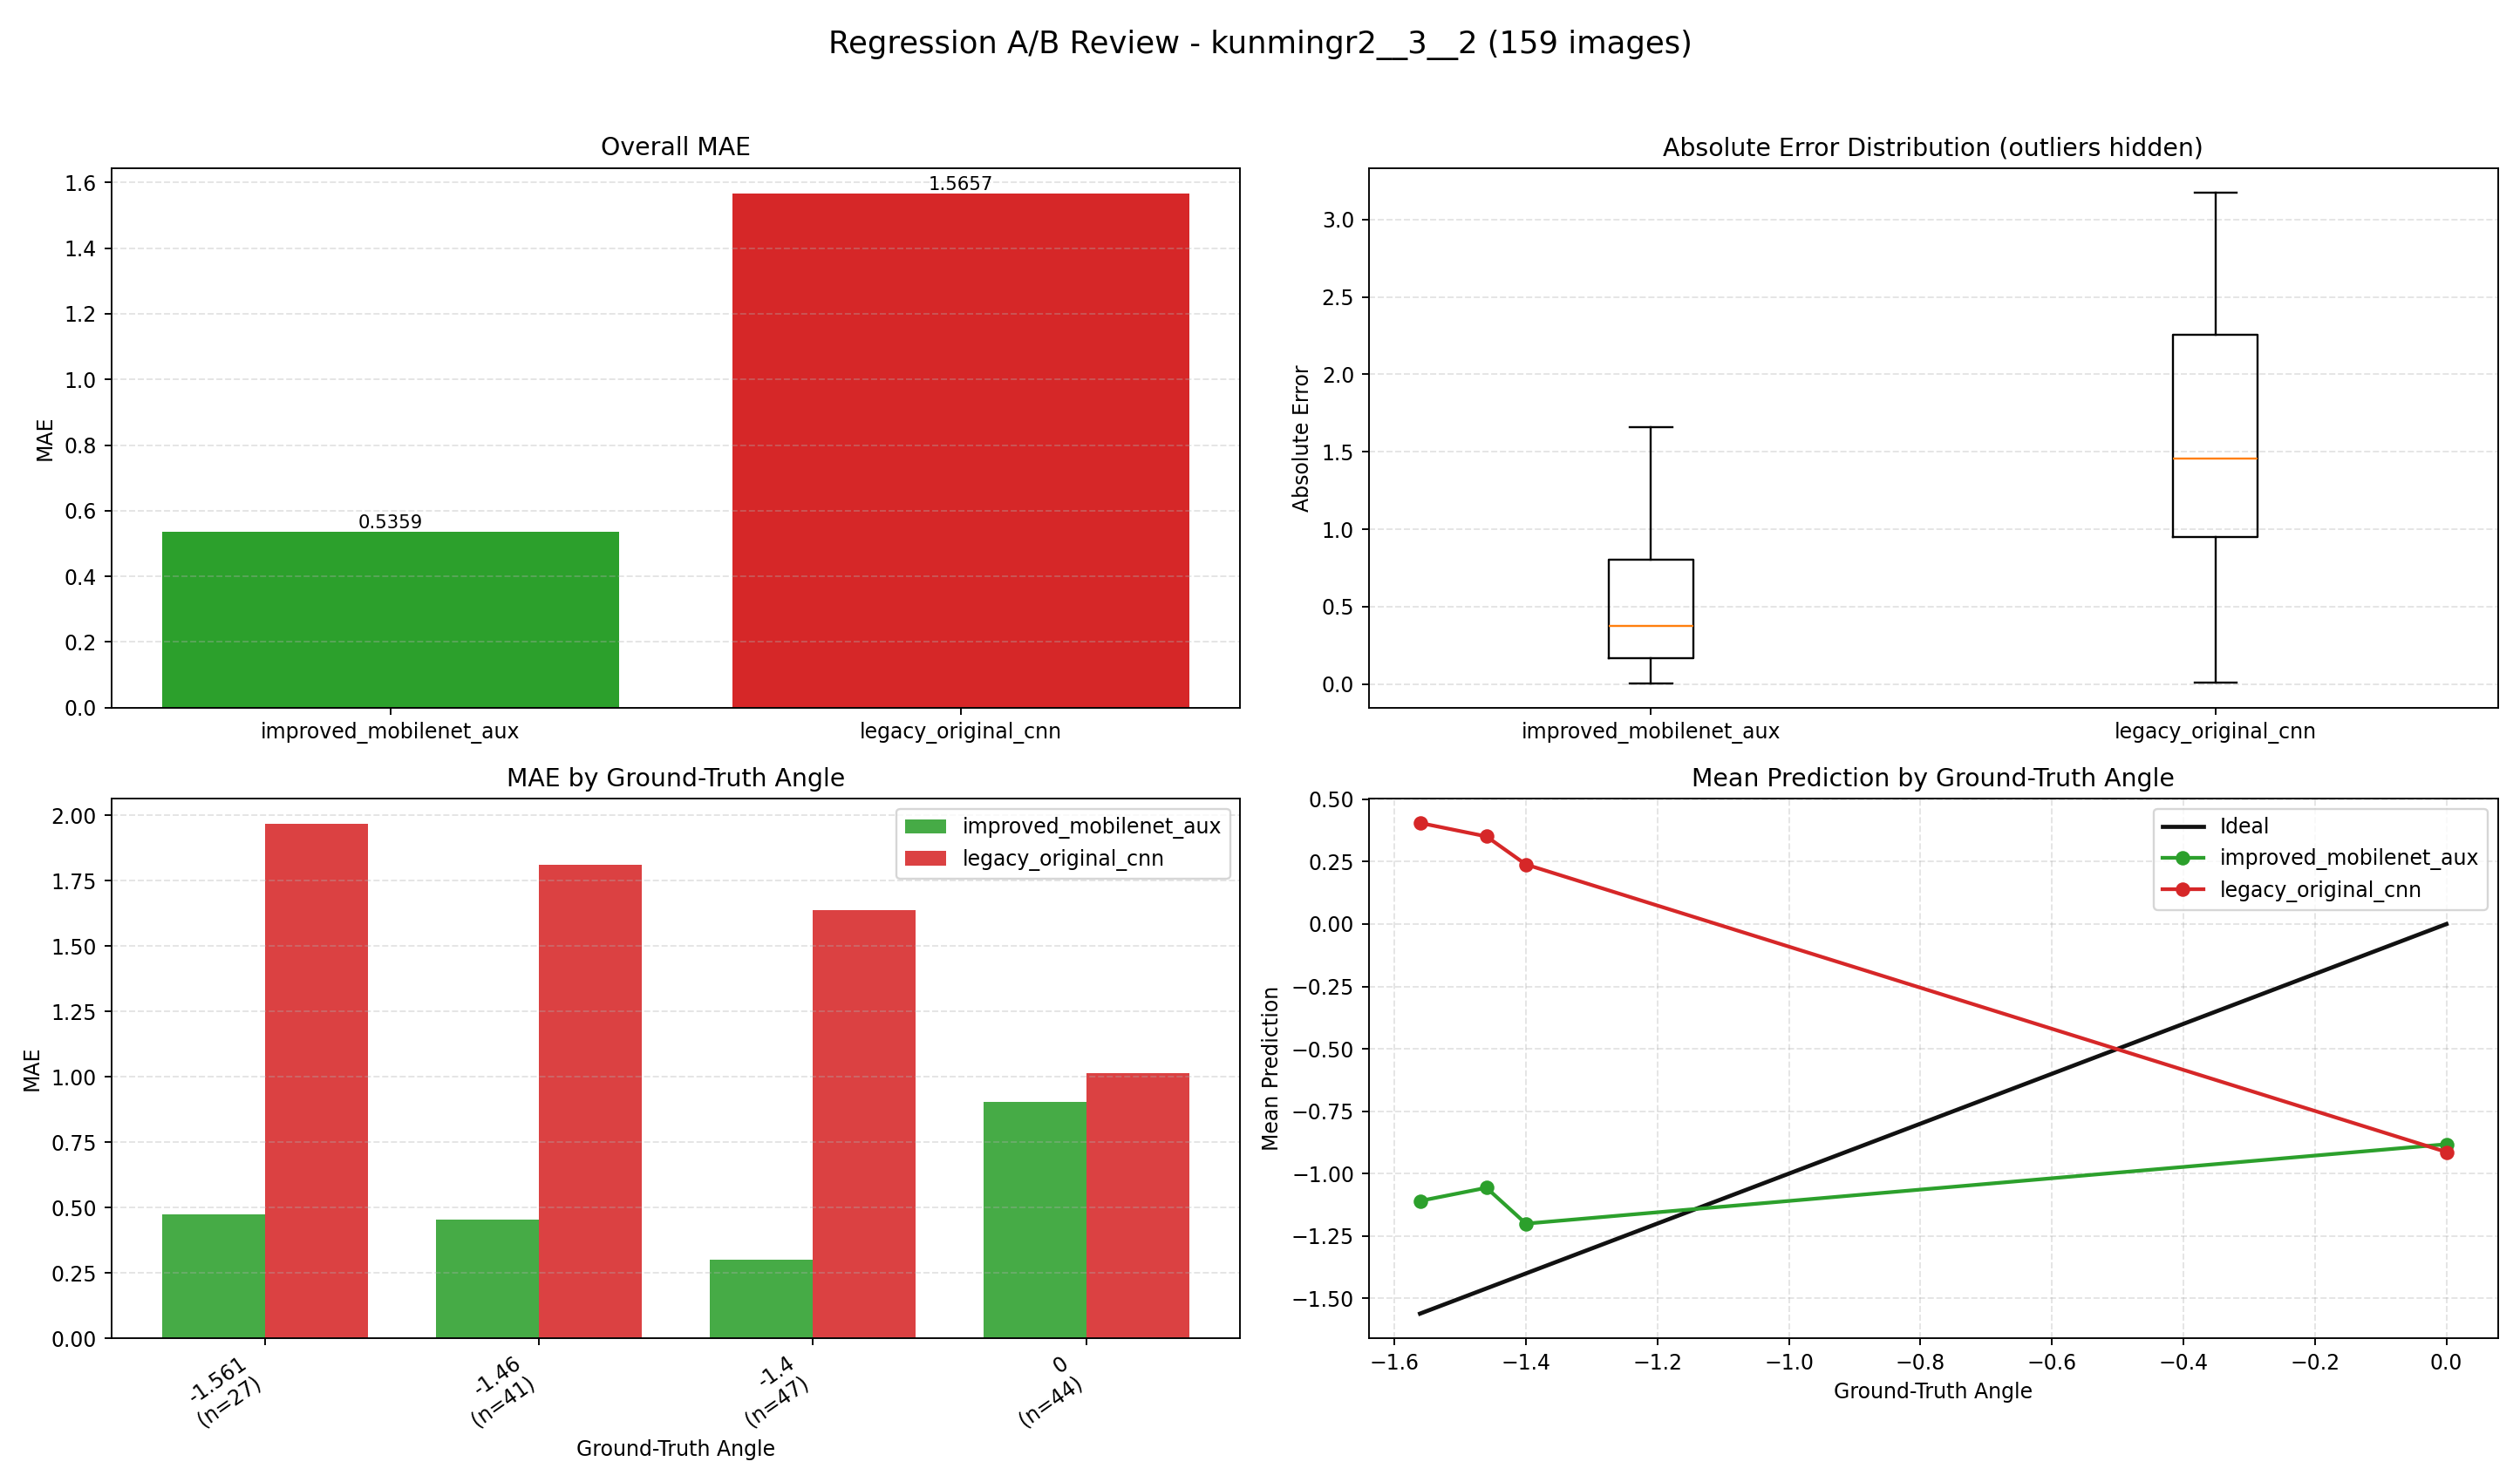

Data behind this chart, as committed beside it:
index, image, groundTruth, improved_mobilenet_aux, improved_mobilenet_aux_abs_error, legacy_original_cnn, legacy_original_cnn_abs_error
0, E:\桌面\kunmingr2\kunmingr2\3\2\0_0.0000.j…, 0.0, -0.792, 0.792, 1.178, 1.178
1, E:\桌面\kunmingr2\kunmingr2\3\2\1_-1.5610.…, -1.561, -1.029, 0.5318, 1.217, 2.778
2, E:\桌面\kunmingr2\kunmingr2\3\2\2_-1.5610.…, -1.561, -1.183, 0.3779, 1.245, 2.806
3, E:\桌面\kunmingr2\kunmingr2\3\2\3_-1.5610.…, -1.561, -0.9003, 0.6607, 1.067, 2.628
4, E:\桌面\kunmingr2\kunmingr2\3\2\4_-1.5610.…, -1.561, -1.246, 0.315, 0.7647, 2.326
5, E:\桌面\kunmingr2\kunmingr2\3\2\5_-1.5610.…, -1.561, -1.186, 0.3749, 0.1161, 1.677
6, E:\桌面\kunmingr2\kunmingr2\3\2\6_-1.5610.…, -1.561, -1.147, 0.4138, -0.3381, 1.223
7, E:\桌面\kunmingr2\kunmingr2\3\2\7_-1.5610.…, -1.561, -1.241, 0.3202, -0.9609, 0.6001
8, E:\桌面\kunmingr2\kunmingr2\3\2\8_-1.5610.…, -1.561, -1.035, 0.5264, -1.073, 0.4879
9, E:\桌面\kunmingr2\kunmingr2\3\2\9_-1.5610.…, -1.561, -1.039, 0.522, -0.8651, 0.6959
10, E:\桌面\kunmingr2\kunmingr2\3\2\10_-1.5610…, -1.561, -1.177, 0.3836, -0.5193, 1.042
11, E:\桌面\kunmingr2\kunmingr2\3\2\11_-1.5610…, -1.561, -0.788, 0.773, 0.2002, 1.761
12, E:\桌面\kunmingr2\kunmingr2\3\2\12_-1.5610…, -1.561, -0.6055, 0.9555, 0.5543, 2.115
13, E:\桌面\kunmingr2\kunmingr2\3\2\13_-1.5610…, -1.561, -0.5014, 1.06, 1.161, 2.722
14, E:\桌面\kunmingr2\kunmingr2\3\2\14_-1.5610…, -1.561, -0.7445, 0.8165, 1.404, 2.965
15, E:\桌面\kunmingr2\kunmingr2\3\2\15_-1.5610…, -1.561, -1.285, 0.2763, 1.585, 3.146
16, E:\桌面\kunmingr2\kunmingr2\3\2\16_-1.5610…, -1.561, -1.332, 0.2287, 1.593, 3.154
17, E:\桌面\kunmingr2\kunmingr2\3\2\17_-1.5610…, -1.561, -1.188, 0.3734, 1.601, 3.162
18, E:\桌面\kunmingr2\kunmingr2\3\2\18_-1.5610…, -1.561, -1.672, 0.1108, 1.613, 3.174
19, E:\桌面\kunmingr2\kunmingr2\3\2\19_-1.5610…, -1.561, -1.42, 0.1405, 1.594, 3.155
20, E:\桌面\kunmingr2\kunmingr2\3\2\20_-1.5610…, -1.561, -1.73, 0.1694, 1.565, 3.126
21, E:\桌面\kunmingr2\kunmingr2\3\2\21_-1.5610…, -1.561, -1.389, 0.172, 1.287, 2.848
22, E:\桌面\kunmingr2\kunmingr2\3\2\22_-1.5610…, -1.561, -1.471, 0.08962, 1.07, 2.631
23, E:\桌面\kunmingr2\kunmingr2\3\2\23_-1.5610…, -1.561, -1.33, 0.2311, 0.229, 1.79
24, E:\桌面\kunmingr2\kunmingr2\3\2\24_-1.5610…, -1.561, -1.145, 0.4159, -0.5861, 0.9749
25, E:\桌面\kunmingr2\kunmingr2\3\2\25_-1.5610…, -1.561, -1.519, 0.04243, -1.524, 0.03668
26, E:\桌面\kunmingr2\kunmingr2\3\2\26_-1.5610…, -1.561, -0.5992, 0.9618, -1.573, 0.01245
27, E:\桌面\kunmingr2\kunmingr2\3\2\27_-1.5610…, -1.561, -0.04884, 1.512, -1.494, 0.06744
28, E:\桌面\kunmingr2\kunmingr2\3\2\28_0.0000.…, 0.0, -0.35, 0.35, -1.456, 1.456
29, E:\桌面\kunmingr2\kunmingr2\3\2\29_0.0000.…, 0.0, -0.3164, 0.3164, -1.469, 1.469
30, E:\桌面\kunmingr2\kunmingr2\3\2\30_0.0000.…, 0.0, -0.5392, 0.5392, -1.478, 1.478
31, E:\桌面\kunmingr2\kunmingr2\3\2\31_0.0000.…, 0.0, -0.5091, 0.5091, -1.484, 1.484
32, E:\桌面\kunmingr2\kunmingr2\3\2\32_0.0000.…, 0.0, -0.7069, 0.7069, -1.483, 1.483
33, E:\桌面\kunmingr2\kunmingr2\3\2\33_0.0000.…, 0.0, -0.8136, 0.8136, -1.506, 1.506
34, E:\桌面\kunmingr2\kunmingr2\3\2\34_0.0000.…, 0.0, -0.7918, 0.7918, -1.503, 1.503
35, E:\桌面\kunmingr2\kunmingr2\3\2\35_0.0000.…, 0.0, -0.763, 0.763, -1.503, 1.503
36, E:\桌面\kunmingr2\kunmingr2\3\2\36_0.0000.…, 0.0, -0.9361, 0.9361, -1.501, 1.501
37, E:\桌面\kunmingr2\kunmingr2\3\2\37_0.0000.…, 0.0, -1.284, 1.284, -1.49, 1.49
38, E:\桌面\kunmingr2\kunmingr2\3\2\38_0.0000.…, 0.0, -0.8167, 0.8167, -1.47, 1.47
39, E:\桌面\kunmingr2\kunmingr2\3\2\39_0.0000.…, 0.0, -1.434, 1.434, -1.463, 1.463
40, E:\桌面\kunmingr2\kunmingr2\3\2\40_0.0000.…, 0.0, -1.546, 1.546, -1.446, 1.446
41, E:\桌面\kunmingr2\kunmingr2\3\2\41_0.0000.…, 0.0, -1.548, 1.548, -1.435, 1.435
42, E:\桌面\kunmingr2\kunmingr2\3\2\42_0.0000.…, 0.0, -1.576, 1.576, -1.4, 1.4
43, E:\桌面\kunmingr2\kunmingr2\3\2\43_0.0000.…, 0.0, -1.652, 1.652, -1.331, 1.331
44, E:\桌面\kunmingr2\kunmingr2\3\2\44_0.0000.…, 0.0, -1.529, 1.529, -1.265, 1.265
45, E:\桌面\kunmingr2\kunmingr2\3\2\45_0.0000.…, 0.0, -1.653, 1.653, -1.088, 1.088
46, E:\桌面\kunmingr2\kunmingr2\3\2\46_0.0000.…, 0.0, -1.522, 1.522, -0.9369, 0.9369
47, E:\桌面\kunmingr2\kunmingr2\3\2\47_0.0000.…, 0.0, -1.194, 1.194, -0.4573, 0.4573
48, E:\桌面\kunmingr2\kunmingr2\3\2\48_-1.4000…, -1.4, -1.575, 0.1751, -0.2438, 1.156
49, E:\桌面\kunmingr2\kunmingr2\3\2\49_-1.4000…, -1.4, -1.43, 0.03, 0.06204, 1.462
50, E:\桌面\kunmingr2\kunmingr2\3\2\50_-1.4000…, -1.4, -1.519, 0.1187, -0.1115, 1.289
51, E:\桌面\kunmingr2\kunmingr2\3\2\51_-1.4000…, -1.4, -1.599, 0.1992, -0.3437, 1.056
52, E:\桌面\kunmingr2\kunmingr2\3\2\52_-1.4000…, -1.4, -1.524, 0.1242, -0.3094, 1.091
53, E:\桌面\kunmingr2\kunmingr2\3\2\53_-1.4000…, -1.4, -1.548, 0.1484, -0.2278, 1.172
54, E:\桌面\kunmingr2\kunmingr2\3\2\54_-1.4000…, -1.4, -1.6, 0.1999, -0.1748, 1.225
55, E:\桌面\kunmingr2\kunmingr2\3\2\55_-1.4000…, -1.4, -1.224, 0.1755, -0.112, 1.288
56, E:\桌面\kunmingr2\kunmingr2\3\2\56_-1.4000…, -1.4, -1.394, 0.006083, -0.01551, 1.384
57, E:\桌面\kunmingr2\kunmingr2\3\2\57_-1.4000…, -1.4, -1.392, 0.007736, 0.08184, 1.482
58, E:\桌面\kunmingr2\kunmingr2\3\2\58_-1.4000…, -1.4, -1.594, 0.1941, 0.09386, 1.494
59, E:\桌面\kunmingr2\kunmingr2\3\2\59_-1.4000…, -1.4, -1.443, 0.04283, 0.2454, 1.645
... 99 more rows
